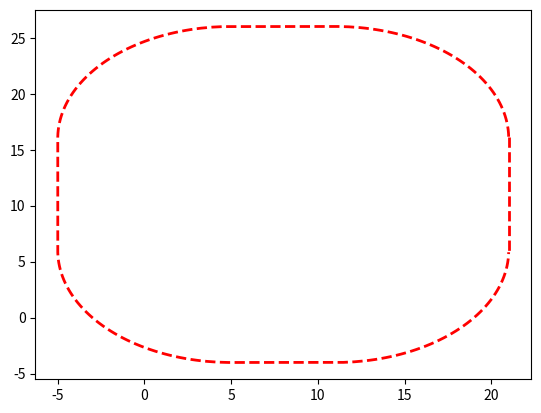
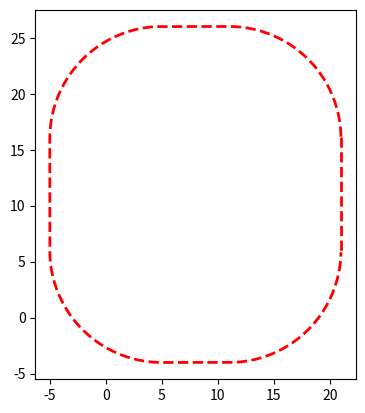

These figures' Python source, in order:
# https://docs.scipy.org/doc/scipy/reference/generated/scipy.spatial.ConvexHull.html
# https://docs.scipy.org/doc/scipy/reference/spatial.html
import scipy
import sympy
from scipy.spatial import ConvexHull, convex_hull_plot_2d
import numpy as np
import matplotlib.pyplot as plt
from matplotlib.animation import FuncAnimation

def c(cF,psi):
    return cF.subs(psi1,psi[0]).subs(psi2,psi[1])

def convex_hall(F, n):
    psi_s=[]
    for a in np.arange(0,n):
        psi_s.append([np.cos(a*2*np.pi/n),np.sin(a*2*np.pi/n)])
    psi_s.append(psi_s[0])
    psi_s=np.array(psi_s)

    hull_approx=[]

    c_prev=0
    for i in range(psi_s.shape[0]):
        c_curr=c(F, psi_s[i])
        if i!=0:
            hull_approx.append(
                scipy.linalg.solve(
                    [psi_s[i-1],psi_s[i]],[float(c_prev),float(c_curr)]))
        c_prev=c_curr

    return np.array(hull_approx)

###########################################################
N_psi=200
# N=30
N=70
SEED=10


psi1,psi2=sympy.symbols('psi1 psi2')

# sphere set
x1_sphere_center=4
x2_sphere_center=5
r=10
cF_sphere= psi1 * x1_sphere_center + psi2 * x2_sphere_center + r * sympy.sqrt(psi1 * psi1 + psi2 * psi2)

# rectangle set
x1_rectangle_center=4
x2_rectangle_center=6
r_1_rectangle=3
r_2_rectangle=5
cF_square= (psi1 * x1_rectangle_center + psi2 * x2_rectangle_center
            + abs(psi1)*r_1_rectangle+abs(psi2)*r_2_rectangle)

cF=cF_square+cF_sphere
hull_approx=convex_hall(cF, N_psi)
plt.plot(hull_approx[:,0], hull_approx[:,1], 'r--', lw=2)
plt.plot([hull_approx[:,0][0],hull_approx[:,0][-1]],[hull_approx[:,1][0],hull_approx[:,1][-1]], 'r--', lw=2)
plt.show()

#############################################################################
fig, ax = plt.subplots()
xdata, ydata = [], []
ln, = ax.plot([], [], 'ro')

N_psi_s=[3,4,5,10,30,50,100,200]

def init():
    # ax.set_xlim(-0.5, 1.5)
    # ax.set_ylim(-0.5, 1.5)
    return ln,

def update(frame):
    ax.clear()
    # ax.set_xlim(-0.5, 1.5)
    # ax.set_ylim(-0.5, 1.5)

    ax.set_aspect('equal')
    hull_approx = convex_hall(cF, frame)

    ax.plot(hull_approx[:, 0], hull_approx[:, 1], 'r--', lw=2)
    ax.plot([hull_approx[:, 0][0], hull_approx[:, 0][-1]], [hull_approx[:, 1][0], hull_approx[:, 1][-1]], 'r--', lw=2)
    return ln,

ani = FuncAnimation(fig, update, frames=N_psi_s,
                    init_func=init, blit=True,interval=1000)
# plt.show()
# plt.savefig("a.gif")
ani.save("res.gif")
